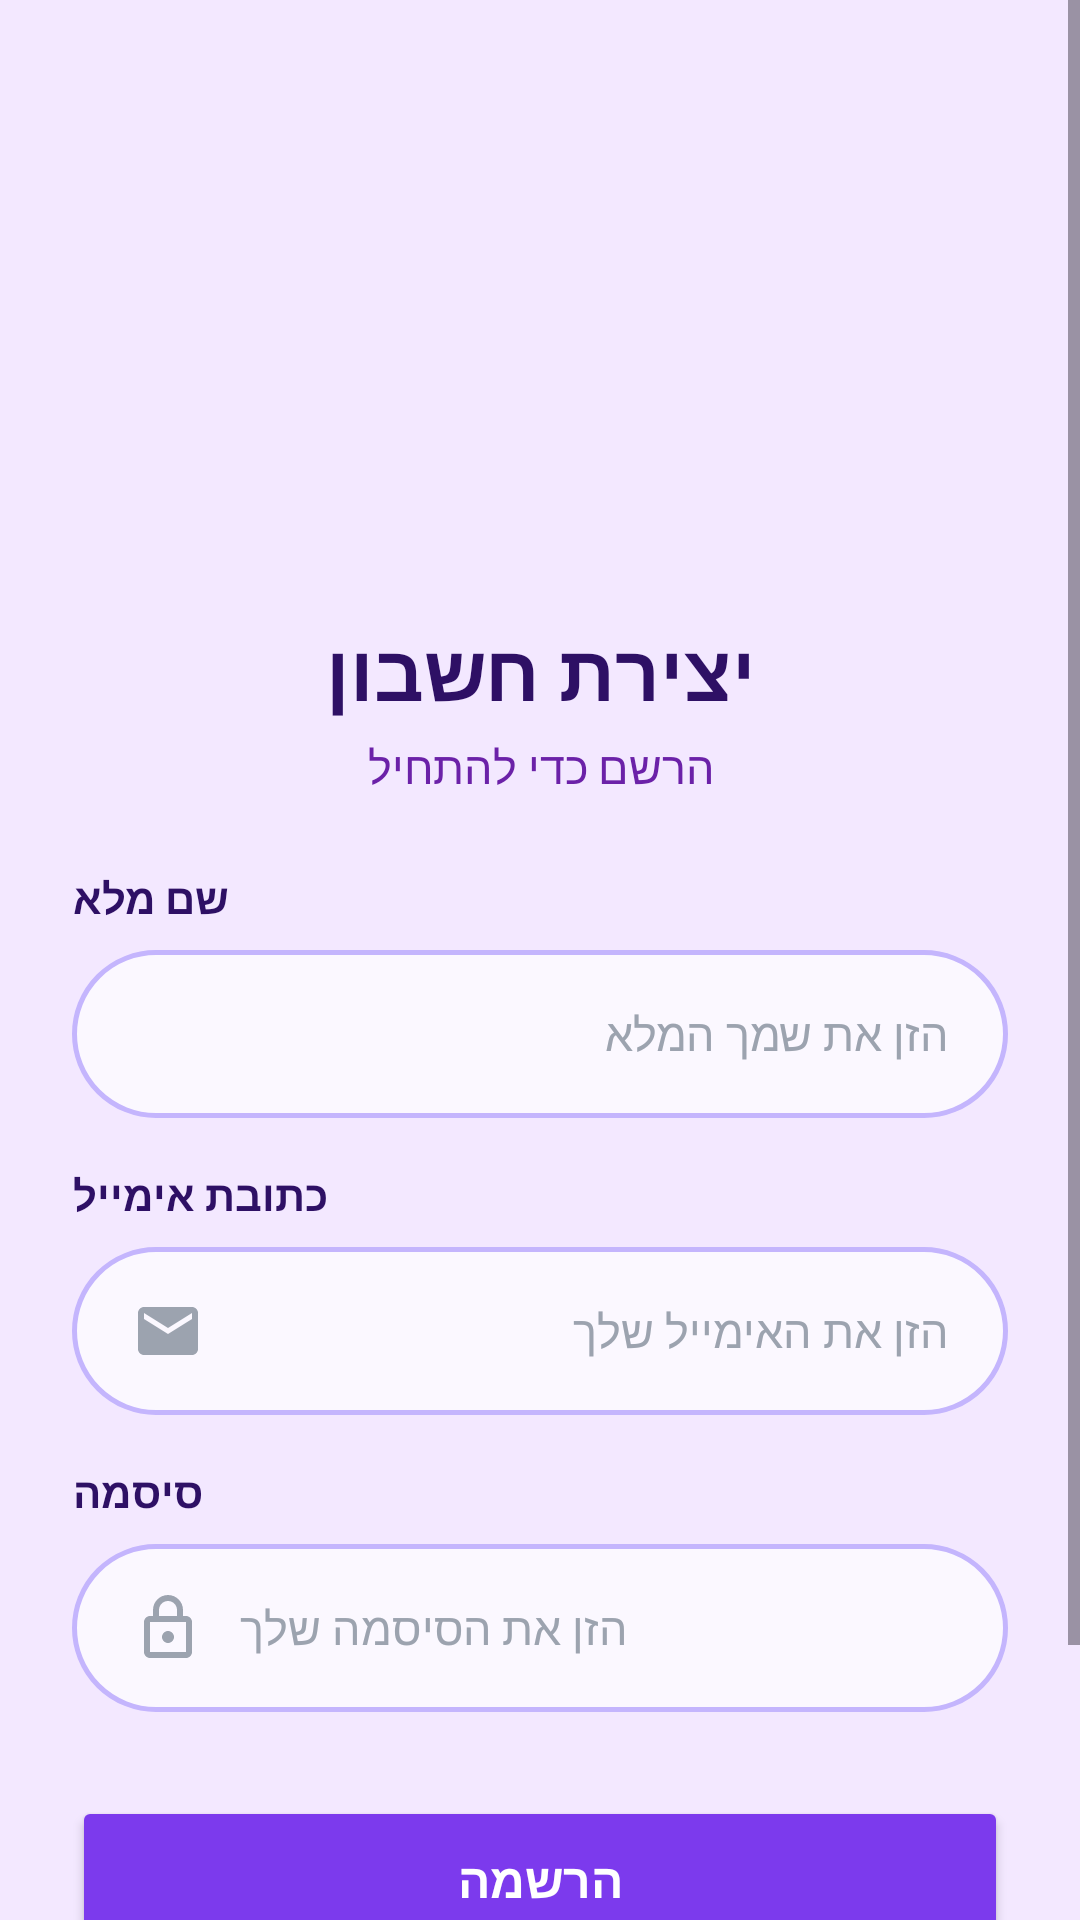

Android layout source for this screen:
<!-- AndroidManifest.xml: application theme Theme.Car4U -->
<!-- res/layout/activity_sign_up.xml -->
<?xml version="1.0" encoding="utf-8"?>
<ScrollView
    xmlns:android="http://schemas.android.com/apk/res/android"
    xmlns:app="http://schemas.android.com/apk/res-auto"
    xmlns:tools="http://schemas.android.com/tools"
    android:id="@+id/main"
    android:layout_width="match_parent"
    android:layout_height="match_parent"
    android:fillViewport="true"
    android:background="@color/page_background"
    tools:context=".SignUp">

    <androidx.constraintlayout.widget.ConstraintLayout
        android:layout_width="match_parent"
        android:layout_height="wrap_content"
        android:padding="@dimen/page_padding">

        
        <ImageView
            android:id="@+id/appLogo"
            android:layout_width="150dp"
            android:layout_height="150dp"
            android:src="@drawable/car4u_logo"
            android:contentDescription="@string/app_name"
            android:layout_marginTop="20dp"
            app:layout_constraintTop_toTopOf="parent"
            app:layout_constraintStart_toStartOf="parent"
            app:layout_constraintEnd_toEndOf="parent"/>

        <TextView
            android:id="@+id/title"
            android:layout_width="wrap_content"
            android:layout_height="wrap_content"
            android:text="@string/create_account"
            android:textColor="@color/text_primary"
            android:textSize="26sp"
            android:textStyle="bold"
            android:layout_marginTop="12dp"
            app:layout_constraintTop_toBottomOf="@id/appLogo"
            app:layout_constraintStart_toStartOf="parent"
            app:layout_constraintEnd_toEndOf="parent"/>

        <TextView
            android:id="@+id/subtitle"
            android:layout_width="wrap_content"
            android:layout_height="wrap_content"
            android:text="@string/sign_up_to_get_started"
            android:textColor="@color/text_secondary"
            android:textSize="15sp"
            android:layout_marginTop="4dp"
            app:layout_constraintTop_toBottomOf="@id/title"
            app:layout_constraintStart_toStartOf="parent"
            app:layout_constraintEnd_toEndOf="parent"/>

        <TextView
            android:id="@+id/nameLabel"
            android:layout_width="wrap_content"
            android:layout_height="wrap_content"
            android:text="@string/full_name"
            android:textColor="@color/text_primary"
            android:textStyle="bold"
            android:textSize="14sp"
            android:layout_marginTop="24dp"
            app:layout_constraintTop_toBottomOf="@id/subtitle"
            app:layout_constraintStart_toStartOf="parent"/>

        <EditText
            android:id="@+id/fullName"
            android:layout_width="0dp"
            android:layout_height="@dimen/input_height"
            android:hint="@string/enter_your_full_name"
            android:inputType="textPersonName"
            android:textColor="@color/text_primary"
            android:textColorHint="@color/text_hint"
            android:drawableStart="@drawable/ic_person"
            android:drawablePadding="12dp"
            android:paddingStart="20dp"
            android:paddingEnd="20dp"
            android:textSize="15sp"
            android:background="@drawable/edit_text_bg"
            android:layout_marginTop="8dp"
            app:layout_constraintTop_toBottomOf="@id/nameLabel"
            app:layout_constraintStart_toStartOf="parent"
            app:layout_constraintEnd_toEndOf="parent"/>

        <TextView
            android:id="@+id/emailLabel"
            android:layout_width="wrap_content"
            android:layout_height="wrap_content"
            android:text="@string/email_address"
            android:textColor="@color/text_primary"
            android:textStyle="bold"
            android:textSize="14sp"
            android:layout_marginTop="16dp"
            app:layout_constraintTop_toBottomOf="@id/fullName"
            app:layout_constraintStart_toStartOf="parent"/>

        <EditText
            android:id="@+id/email"
            android:layout_width="0dp"
            android:layout_height="@dimen/input_height"
            android:hint="@string/enter_your_email"
            android:inputType="textEmailAddress"
            android:textColor="@color/text_primary"
            android:textColorHint="@color/text_hint"
            android:drawableStart="@drawable/ic_email"
            android:drawablePadding="12dp"
            android:paddingStart="20dp"
            android:paddingEnd="20dp"
            android:textSize="15sp"
            android:background="@drawable/edit_text_bg"
            android:layout_marginTop="8dp"
            app:layout_constraintTop_toBottomOf="@id/emailLabel"
            app:layout_constraintStart_toStartOf="parent"
            app:layout_constraintEnd_toEndOf="parent"/>

        <TextView
            android:id="@+id/passwordLabel"
            android:layout_width="wrap_content"
            android:layout_height="wrap_content"
            android:text="@string/password"
            android:textColor="@color/text_primary"
            android:textStyle="bold"
            android:textSize="14sp"
            android:layout_marginTop="16dp"
            app:layout_constraintTop_toBottomOf="@id/email"
            app:layout_constraintStart_toStartOf="parent"/>

        <EditText
            android:id="@+id/password"
            android:layout_width="0dp"
            android:layout_height="@dimen/input_height"
            android:hint="@string/enter_your_password"
            android:inputType="textPassword"
            android:textColor="@color/text_primary"
            android:textColorHint="@color/text_hint"
            android:drawableStart="@drawable/ic_lock"
            android:drawablePadding="12dp"
            android:paddingStart="20dp"
            android:paddingEnd="20dp"
            android:textSize="15sp"
            android:background="@drawable/edit_text_bg"
            android:layout_marginTop="8dp"
            app:layout_constraintTop_toBottomOf="@id/passwordLabel"
            app:layout_constraintStart_toStartOf="parent"
            app:layout_constraintEnd_toEndOf="parent"/>

        <Button
            android:id="@+id/signUp"
            android:layout_width="0dp"
            android:layout_height="@dimen/button_height"
            android:text="@string/sign_up"
            android:textColor="@color/text_white"
            android:textSize="16sp"
            android:textStyle="bold"
            android:backgroundTint="@color/primary_purple"
            android:layout_marginTop="28dp"
            app:cornerRadius="28dp"
            app:layout_constraintTop_toBottomOf="@id/password"
            app:layout_constraintStart_toStartOf="parent"
            app:layout_constraintEnd_toEndOf="parent"/>

        <TextView
            android:id="@+id/signInText"
            android:layout_width="wrap_content"
            android:layout_height="wrap_content"
            android:text="@string/already_have_account_sign_in"
            android:textColor="@color/text_link"
            android:textSize="15sp"
            android:textStyle="bold"
            android:layout_marginTop="24dp"
            android:layout_marginBottom="24dp"
            app:layout_constraintTop_toBottomOf="@id/signUp"
            app:layout_constraintBottom_toBottomOf="parent"
            app:layout_constraintStart_toStartOf="parent"
            app:layout_constraintEnd_toEndOf="parent"
            app:layout_constraintVertical_bias="1.0"/>

    </androidx.constraintlayout.widget.ConstraintLayout>
</ScrollView>
<!-- resources referenced by this layout -->
<resources>
  <color name="page_background">#F3E8FF</color>
  <color name="primary_purple">#7C3AED</color>
  <color name="text_hint">#9CA3AF</color>
  <color name="text_link">#7C3AED</color>
  <color name="text_primary">#2E1065</color>
  <color name="text_secondary">#6B21A8</color>
  <color name="text_white">#FFFFFF</color>
  <dimen name="button_height">56dp</dimen>
  <dimen name="input_height">56dp</dimen>
  <dimen name="page_padding">24dp</dimen>
  <!-- drawable edit_text_bg (drawable) -->
  <?xml version="1.0" encoding="utf-8"?>
  <selector xmlns:android="http://schemas.android.com/apk/res/android">
      <item android:state_focused="true">
          <shape>
              <solid android:color="@color/input_bg_focused"/>
              <corners android:radius="28dp"/>
              <stroke
                  android:width="2dp"
                  android:color="@color/input_border_focused"/>
          </shape>
      </item>
      <item>
          <shape>
              <solid android:color="@color/input_bg_transparent"/>
              <corners android:radius="28dp"/>
              <stroke
                  android:width="1.5dp"
                  android:color="@color/input_border_normal"/>
          </shape>
      </item>
  </selector>
  <!-- drawable ic_email (drawable) -->
  <?xml version="1.0" encoding="utf-8"?>
  <vector xmlns:android="http://schemas.android.com/apk/res/android"
      android:width="24dp"
      android:height="24dp"
      android:viewportWidth="24"
      android:viewportHeight="24">
    <path
        android:fillColor="@color/text_hint"
        android:pathData="M20,4H4C2.9,4 2,4.9 2,6v12c0,1.1 0.9,2 2,2h16c1.1,0 2,-0.9 2,-2V6C22,4.9 21.1,4 20,4zM20,8l-8,5L4,8V6l8,5l8,-5V8z"/>
  </vector>
  <!-- drawable ic_lock (drawable) -->
  <?xml version="1.0" encoding="utf-8"?>
  <vector xmlns:android="http://schemas.android.com/apk/res/android"
      android:width="24dp"
      android:height="24dp"
      android:viewportWidth="24"
      android:viewportHeight="24">
    <path
        android:fillColor="@color/text_hint"
        android:pathData="M18,8h-1V6c0,-2.76 -2.24,-5 -5,-5S7,3.24 7,6v2H6c-1.1,0 -2,0.9 -2,2v10c0,1.1 0.9,2 2,2h12c1.1,0 2,-0.9 2,-2V10C20,8.9 19.1,8 18,8zM9,6c0,-1.66 1.34,-3 3,-3s3,1.34 3,3v2H9V6zM18,20H6V10h12V20zM12,17c1.1,0 2,-0.9 2,-2c0,-1.1 -0.9,-2 -2,-2s-2,0.9 -2,2C10,16.1 10.9,17 12,17z"/>
  </vector>
  <string name="already_have_account_sign_in">כבר יש לך חשבון? התחבר</string>
  <string name="app_name">Car4U</string>
  <string name="create_account">יצירת חשבון</string>
  <string name="email_address">כתובת אימייל</string>
  <string name="enter_your_email">הזן את האימייל שלך</string>
  <string name="enter_your_full_name">הזן את שמך המלא</string>
  <string name="enter_your_password">הזן את הסיסמה שלך</string>
  <string name="full_name">שם מלא</string>
  <string name="password">סיסמה</string>
  <string name="sign_up">הרשמה</string>
  <string name="sign_up_to_get_started">הרשם כדי להתחיל</string>
  <style name="Theme.Car4U" parent="Base.Theme.Car4U" />
  <color name="input_bg_focused">#FFFFFF</color>
  <color name="input_border_focused">#8B5CF6</color>
  <color name="input_bg_transparent">#B3FFFFFF</color>
  <color name="input_border_normal">#C4B5FD</color>
  <style name="Base.Theme.Car4U" parent="Theme.Material3.DayNight.NoActionBar">
          
          
      </style>
</resources>
